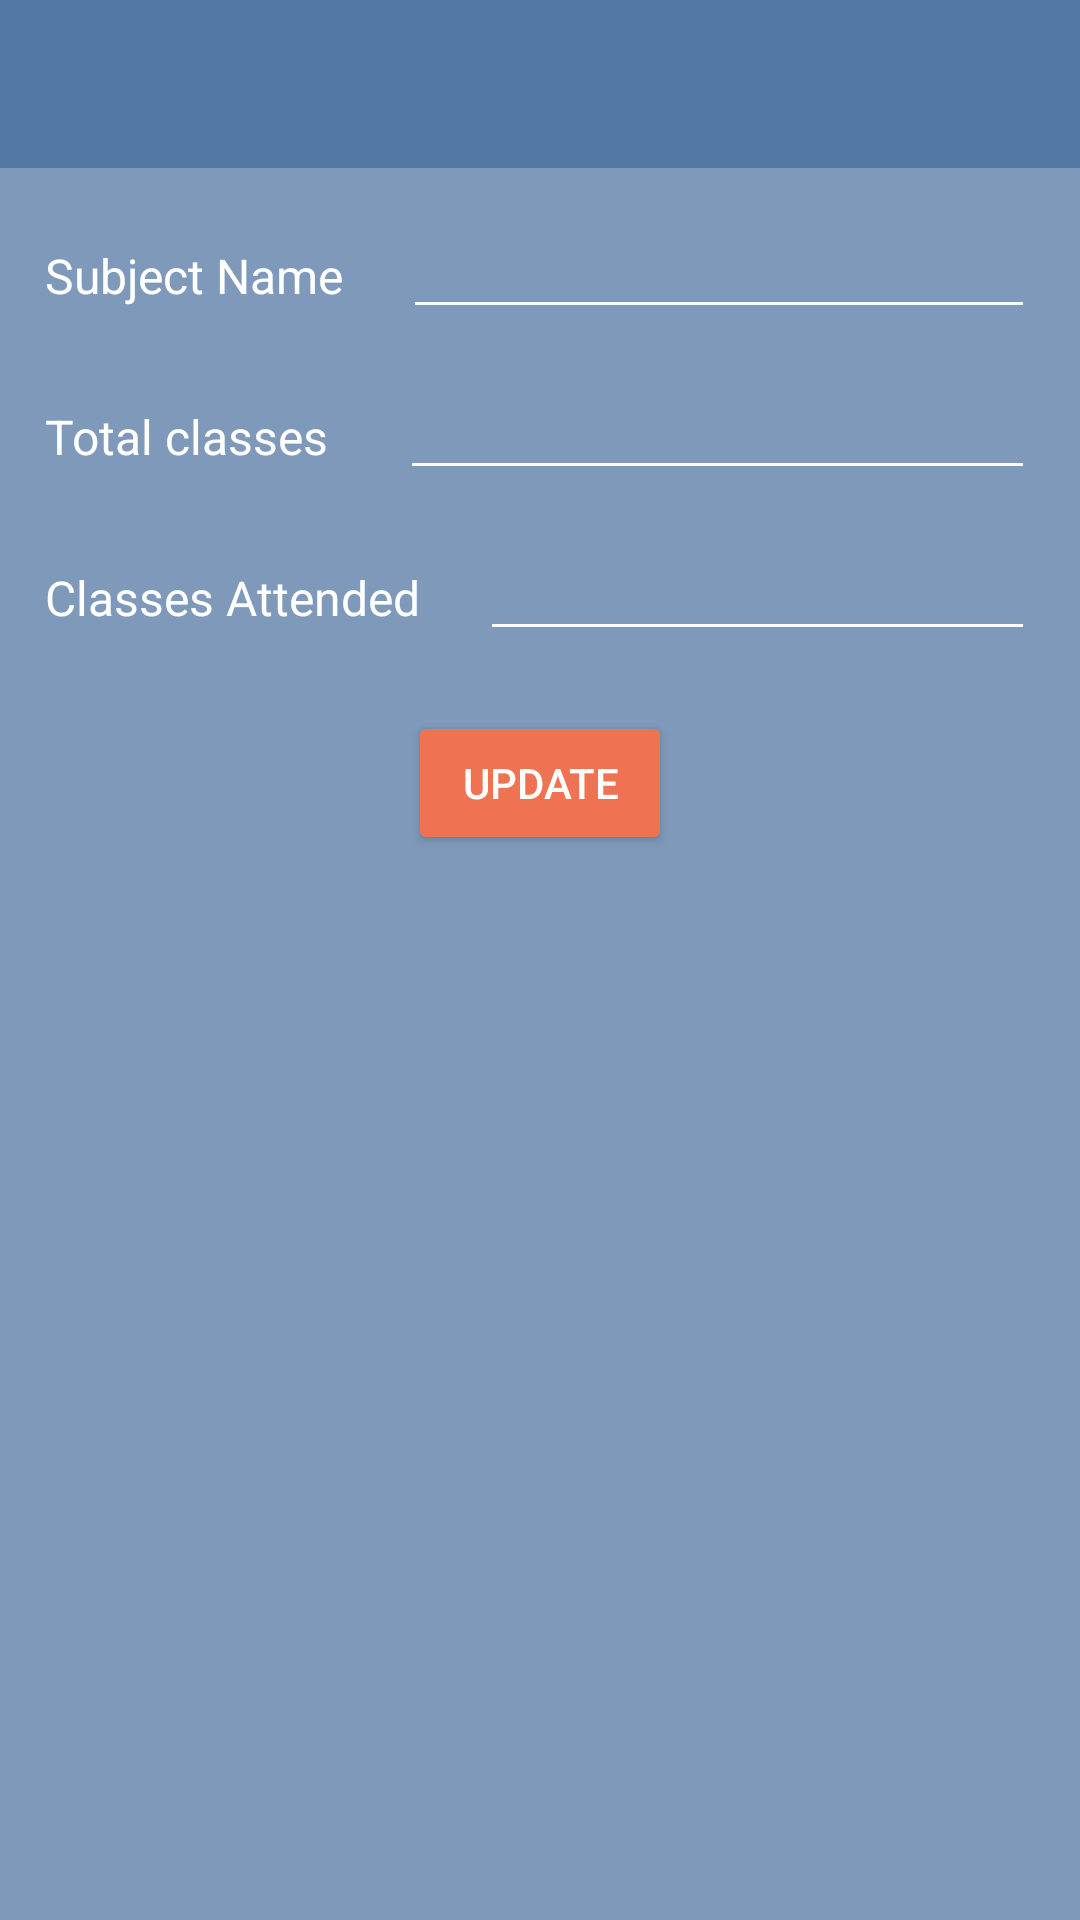

Produce the Android XML layout that renders to this screen, including the resource entries it uses.
<!-- AndroidManifest.xml: application theme AppTheme -->
<!-- res/layout/edit_subject.xml -->
<?xml version="1.0" encoding="utf-8"?>
<LinearLayout xmlns:android="http://schemas.android.com/apk/res/android"
    android:layout_width="match_parent"
    android:layout_height="match_parent"
    android:background="@color/colorPrimaryLight"
    android:orientation="vertical">

    <include
        android:id="@+id/toolbar"
        layout="@layout/app_bar" />

    <LinearLayout
        android:layout_width="match_parent"
        android:layout_height="wrap_content"
        android:layout_marginLeft="15dp"
        android:layout_marginRight="15dp"
        android:layout_marginTop="15dp"
        android:orientation="horizontal"
        android:weightSum="1">

        <TextView
            android:layout_width="wrap_content"
            android:layout_height="wrap_content"
            android:text="@string/subject_name"
            android:textColor="@color/white"
            android:textSize="16sp"

            />

        <EditText
            android:id="@+id/subject_name"
            android:layout_width="0dp"
            android:layout_height="wrap_content"
            android:layout_marginLeft="20dp"
            android:layout_weight="1"
            android:textColor="@color/white"
            android:textColorHint="#ededed"
            android:textSize="16sp" />


    </LinearLayout>

    <LinearLayout
        android:layout_width="match_parent"
        android:layout_height="wrap_content"
        android:layout_marginLeft="15dp"
        android:layout_marginRight="15dp"

        android:layout_marginTop="15dp"
        android:orientation="horizontal"
        android:weightSum="1">

        <TextView
            android:layout_width="wrap_content"
            android:layout_height="wrap_content"
            android:text="@string/total_classes"
            android:textColor="@color/white"
            android:textSize="16sp"

            />

        <EditText
            android:id="@+id/total_classes"
            android:layout_width="match_parent"
            android:layout_height="wrap_content"
            android:layout_marginLeft="24dp"
            android:inputType="number"
            android:textColor="@color/white"
            android:textColorHint="#ededed"
            android:textSize="16sp" />


    </LinearLayout>

    <LinearLayout
        android:layout_width="match_parent"
        android:layout_height="wrap_content"
        android:layout_marginLeft="15dp"
        android:layout_marginRight="15dp"
        android:layout_marginTop="15dp"
        android:orientation="horizontal"
        android:weightSum="1">

        <TextView
            android:layout_width="wrap_content"
            android:layout_height="wrap_content"
            android:text="@string/classes_attended"
            android:textColor="@color/white"
            android:textSize="16sp"

            />

        <EditText
            android:id="@+id/total_classes_attended"
            android:layout_width="match_parent"
            android:layout_height="wrap_content"
            android:layout_marginLeft="20dp"
            android:inputType="number"
            android:textColor="@color/white"
            android:textColorHint="#ededed"
            android:textSize="16sp" />


    </LinearLayout>


    <Button
        android:id="@+id/update_subject"
        android:layout_width="wrap_content"
        android:layout_height="wrap_content"
        android:layout_gravity="center"
        android:layout_marginTop="20dp"
        android:backgroundTint="@color/colorAccent"
        android:gravity="center"
        android:text="@string/update"
        android:textColor="@color/white" />


</LinearLayout>
<!-- res/layout/app_bar.xml (included above) -->
<?xml version="1.0" encoding="utf-8"?>
<android.support.v7.widget.Toolbar xmlns:android="http://schemas.android.com/apk/res/android"
    xmlns:app="http://schemas.android.com/apk/res-auto"
    android:layout_width="match_parent"
    android:layout_height="wrap_content"
    android:background="@color/colorPrimary"
    app:theme="@style/MyCustomToolBarTheme">

</android.support.v7.widget.Toolbar>
<!-- resources referenced by this layout -->
<resources>
  <color name="colorAccent">#EF7253</color>
  <color name="colorPrimary">#5378A5</color>
  <color name="colorPrimaryLight">#7e99ba</color>
  <color name="white">#FFFFFF</color>
  <string name="classes_attended">Classes Attended</string>
  <string name="subject_name">Subject Name</string>
  <string name="total_classes">Total classes</string>
  <string name="update">Update</string>
  <style name="MyCustomToolBarTheme" parent="ThemeOverlay.AppCompat.Light">
          <item name="android:textColorPrimary">@color/white</item>
          <item name="android:textColorSecondary">@color/white</item>
          <item name="android:textColor">@color/colorPrimaryDark</item>
          <item name="android:colorBackground">@color/white</item>
      </style>
  <style name="AppTheme" parent="Theme.AppCompat.Light.NoActionBar">
          
          <item name="colorPrimary">@color/colorPrimary</item>
          <item name="colorPrimaryDark">@color/colorPrimaryDark</item>
          <item name="colorAccent">@color/colorAccent</item>
          <item name="android:textColorPrimary">@color/black</item>
          <item name="android:textColorSecondary">@color/white</item>
      </style>
  <color name="colorPrimaryDark">#4b6e99</color>
  <color name="black">#000000</color>
</resources>
